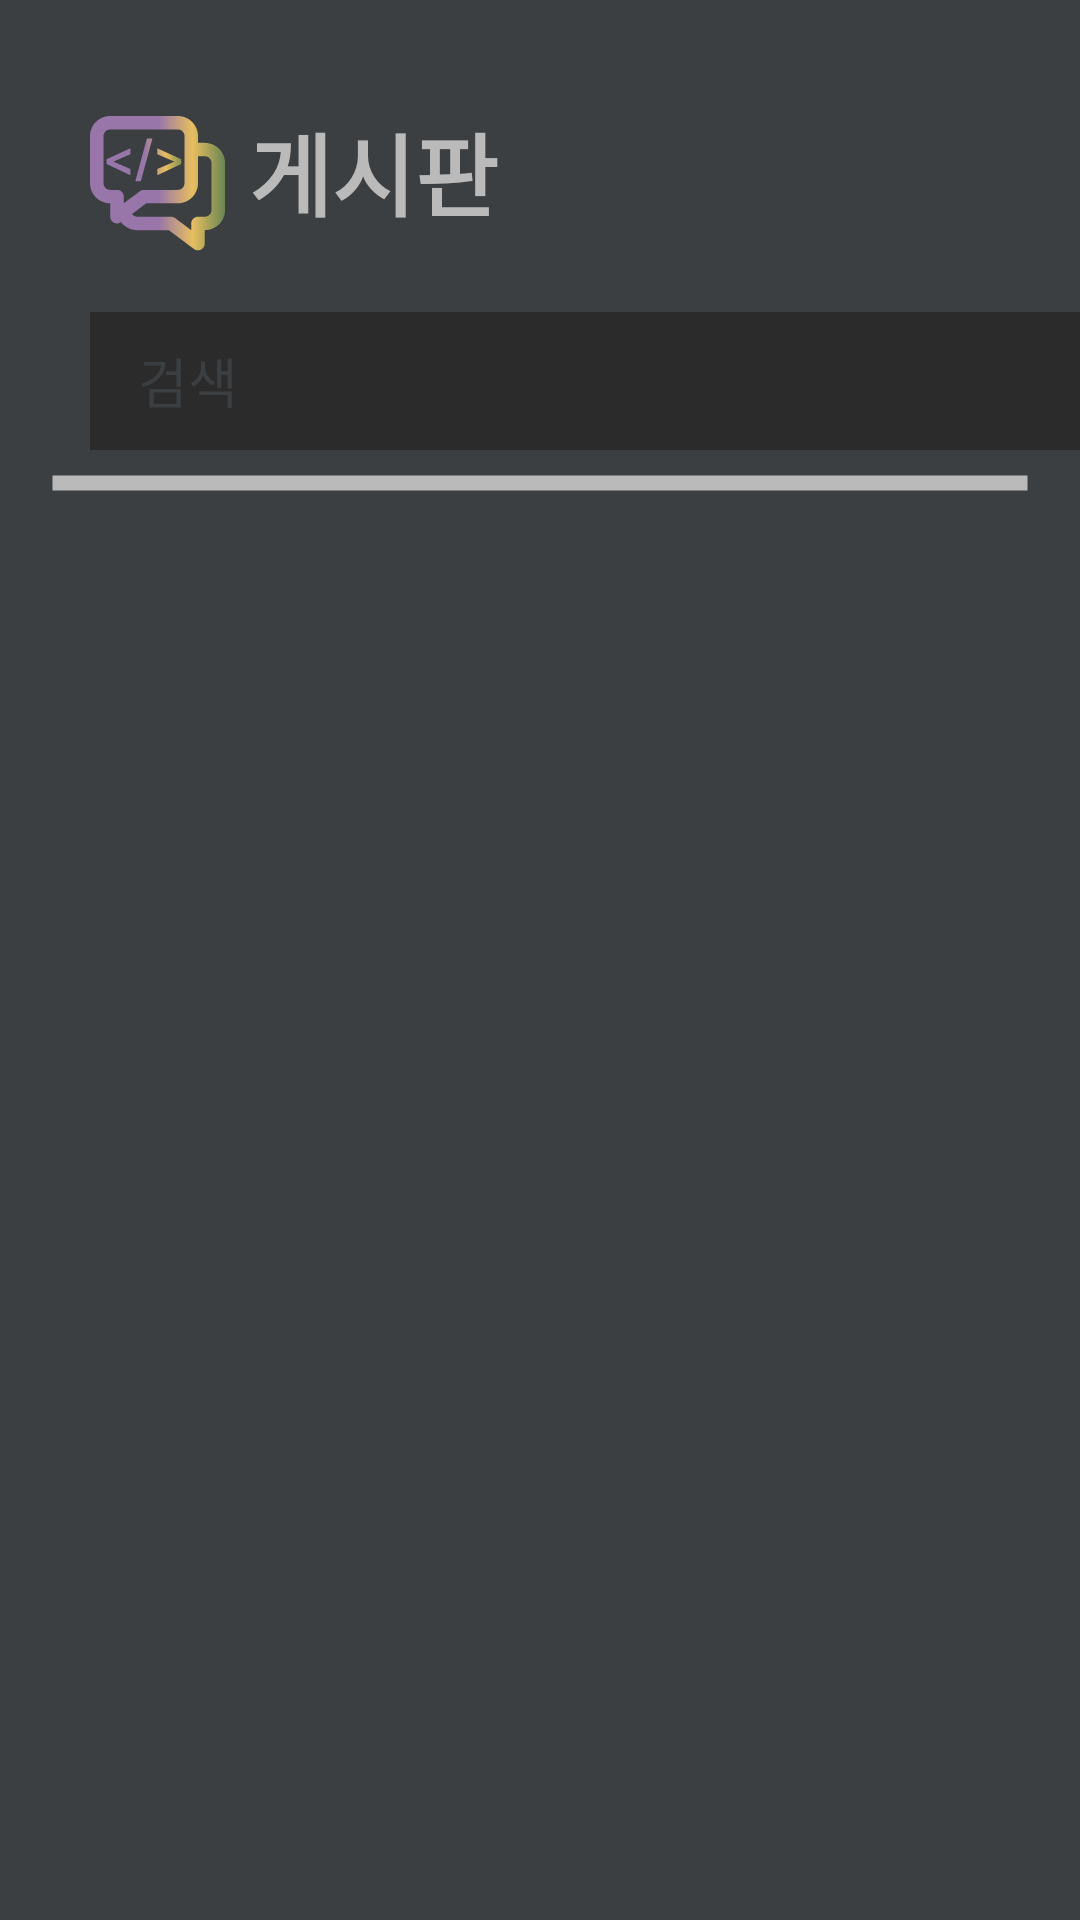

Reconstruct the res/layout file that produces this screen, plus the resources it refers to.
<!-- AndroidManifest.xml: application theme Theme.Hackerton -->
<!-- res/layout/fragment_home.xml -->
<?xml version="1.0" encoding="utf-8"?>
<androidx.constraintlayout.widget.ConstraintLayout xmlns:android="http://schemas.android.com/apk/res/android"
    xmlns:app="http://schemas.android.com/apk/res-auto"
    xmlns:tools="http://schemas.android.com/tools"
    android:layout_width="match_parent"
    android:layout_height="match_parent"
    android:background="@color/background"
    tools:context=".ActivityMainWindowMainActivity">

    <ImageView
        android:id="@+id/posticon"
        android:layout_width="45dp"
        android:layout_height="52dp"
        android:layout_marginStart="30dp"
        android:layout_marginTop="35dp"
        android:src="@drawable/ic_logo"
        app:layout_constraintStart_toStartOf="parent"
        app:layout_constraintTop_toTopOf="parent"
        tools:ignore="MissingConstraints" />

    <TextView
        android:id="@+id/textView2"
        android:layout_width="wrap_content"
        android:layout_height="54dp"
        android:layout_marginStart="8dp"
        android:text="게시판"
        android:textColor="@color/main_color"
        android:textSize="30sp"
        android:textStyle="bold"
        app:layout_constraintStart_toEndOf="@id/posticon"
        app:layout_constraintTop_toTopOf="@id/posticon"
        tools:ignore="MissingConstraints" />

    <EditText
        android:id="@+id/et_search"
        android:layout_width="350dp"
        android:layout_height="46dp"
        android:layout_marginTop="15dp"
        android:layout_weight="1"
        android:background="#2B2B2B"
        android:ems="32"
        android:hint="검색"
        android:paddingStart="16dp"
        android:textColor="@color/main_color"
        android:textColorHint="#FF3C3F41"
        app:layout_constraintStart_toStartOf="@id/posticon"
        app:layout_constraintTop_toBottomOf="@id/textView2"
        tools:ignore="MissingConstraints" />

    <ImageView
        android:id="@+id/iv_line"
        android:layout_width="0dp"
        android:layout_height="6dp"
        android:layout_marginHorizontal="15dp"
        android:layout_marginTop="8dp"
        android:background="@drawable/main_line"
        app:layout_constraintEnd_toEndOf="parent"
        app:layout_constraintStart_toStartOf="parent"
        app:layout_constraintTop_toBottomOf="@id/et_search" />

    <androidx.recyclerview.widget.RecyclerView
        android:id="@+id/recycler"
        android:layout_width="0dp"
        android:layout_height="0dp"
        android:layout_marginHorizontal="30dp"
        android:layout_marginTop="20dp"
        android:layout_marginBottom="30dp"
        app:layout_constraintBottom_toBottomOf="parent"
        app:layout_constraintEnd_toEndOf="parent"
        app:layout_constraintStart_toStartOf="parent"
        tools:listitem="@layout/item_list"
        app:layout_constraintTop_toBottomOf="@id/iv_line" />

</androidx.constraintlayout.widget.ConstraintLayout>
<!-- res/layout/item_list.xml (included above) -->
<?xml version="1.0" encoding="utf-8"?>
<androidx.constraintlayout.widget.ConstraintLayout xmlns:android="http://schemas.android.com/apk/res/android"
    xmlns:app="http://schemas.android.com/apk/res-auto"
    android:layout_width="match_parent"
    android:layout_height="wrap_content"
    android:paddingBottom="5dp"
    android:background="@color/background">

    <TextView
        android:id="@+id/tv_title"
        android:layout_width="wrap_content"
        android:layout_height="wrap_content"
        android:text="test title"
        android:textColor="@color/main_color"
        android:textSize="20sp"
        android:layout_marginStart="5dp"
        android:textStyle="bold"
        app:layout_constraintStart_toStartOf="parent"
        app:layout_constraintTop_toTopOf="parent" />

    <LinearLayout
        android:background="@drawable/edittext_round_box"
        android:id="@+id/linear"
        app:layout_constraintTop_toBottomOf="@id/tv_title"
        android:layout_marginTop="10dp"
        app:layout_constraintStart_toStartOf="parent"
        app:layout_constraintEnd_toEndOf="parent"
        android:orientation="horizontal"
        android:gravity="center_vertical"
        android:layout_width="match_parent"
        android:layout_height="wrap_content">
        <ImageView
            android:id="@+id/iv_profile"
            android:layout_margin="5dp"
            android:src="@drawable/ic_profile_list"
            android:layout_width="wrap_content"
            android:layout_height="wrap_content" />
        <TextView
            android:id="@+id/tv_profile"
            android:layout_width="wrap_content"
            android:layout_height="wrap_content"
            app:layout_constraintEnd_toEndOf="parent"
            android:text="김수현"
            android:textSize="20dp"
            android:textStyle="bold"
            android:textColor="@color/main_color"
            android:layout_marginStart="5dp" />
    </LinearLayout>

    <ImageView
        android:id="@+id/iv_line"
        app:layout_constraintStart_toStartOf="parent"
        app:layout_constraintEnd_toEndOf="parent"
        app:layout_constraintTop_toBottomOf="@id/linear"
        android:layout_marginTop="5dp"
        android:src="@drawable/main_line"
        android:layout_width="0dp"
        android:layout_height="6dp" />



</androidx.constraintlayout.widget.ConstraintLayout>
<!-- resources referenced by this layout -->
<resources>
  <color name="background">#FF3C3F41</color>
  <color name="main_color">#FFBABABA</color>
  <!-- drawable edittext_round_box (drawable) -->
  <?xml version="1.0" encoding="utf-8"?>
  <shape xmlns:android="http://schemas.android.com/apk/res/android"
      android:shape="rectangle">
      <solid android:color="#4E4E4E"/>
      <corners android:radius="5dp"/>
  
  </shape>
  <!-- drawable ic_logo: vector/xml drawable (drawable, 2300 chars, omitted) -->
  <!-- drawable ic_profile_list (drawable) -->
  <vector xmlns:android="http://schemas.android.com/apk/res/android"
      android:width="45dp"
      android:height="45dp"
      android:viewportWidth="45"
      android:viewportHeight="45">
    <path
        android:pathData="M22.5,22.5m-22.5,0a22.5,22.5 0,1 1,45 0a22.5,22.5 0,1 1,-45 0"
        android:fillColor="#BABABA"/>
    <path
        android:pathData="M29.25,15.75C29.25,12.022 26.228,9 22.5,9C18.772,9 15.75,12.022 15.75,15.75C15.75,19.478 18.772,22.5 22.5,22.5H21.15C14.44,22.5 9,27.94 9,34.65C9,35.396 9.604,36 10.35,36H34.65C35.396,36 36,35.396 36,34.65C36,27.94 30.56,22.5 23.85,22.5H22.5C24.29,22.5 26.007,21.789 27.273,20.523C28.539,19.257 29.25,17.54 29.25,15.75ZM21.15,25.2C16.451,25.199 12.466,28.65 11.795,33.3H33.206C32.534,28.65 28.549,25.199 23.85,25.2H21.15ZM18.45,15.75C18.45,17.987 20.263,19.8 22.5,19.8C23.574,19.8 24.604,19.373 25.364,18.614C26.123,17.854 26.55,16.824 26.55,15.75C26.55,13.513 24.737,11.7 22.5,11.7C20.263,11.7 18.45,13.513 18.45,15.75Z"
        android:fillColor="#2B2B2B"
        android:fillType="evenOdd"/>
  </vector>
  <!-- drawable main_line (drawable) -->
  <?xml version="1.0" encoding="utf-8"?>
  <shape xmlns:android="http://schemas.android.com/apk/res/android"
      android:shape="line">
      <stroke android:width="5dp"
          android:color="@color/main_color" />
  
  </shape>
  <style name="Theme.Hackerton" parent="Theme.MaterialComponents.DayNight.NoActionBar">
          
          <item name="colorPrimary">@color/purple_500</item>
          <item name="colorPrimaryVariant">@color/purple_700</item>
          <item name="colorOnPrimary">@color/white</item>
          
          <item name="colorSecondary">@color/teal_200</item>
          <item name="colorSecondaryVariant">@color/teal_700</item>
          <item name="colorOnSecondary">@color/black</item>
          
          <item name="android:statusBarColor">?attr/colorPrimaryVariant</item>
          
      </style>
  <color name="purple_500">#FF6200EE</color>
  <color name="purple_700">#FF3700B3</color>
  <color name="white">#FFFFFFFF</color>
  <color name="teal_200">#FF03DAC5</color>
  <color name="teal_700">#FF018786</color>
  <color name="black">#FF000000</color>
</resources>
